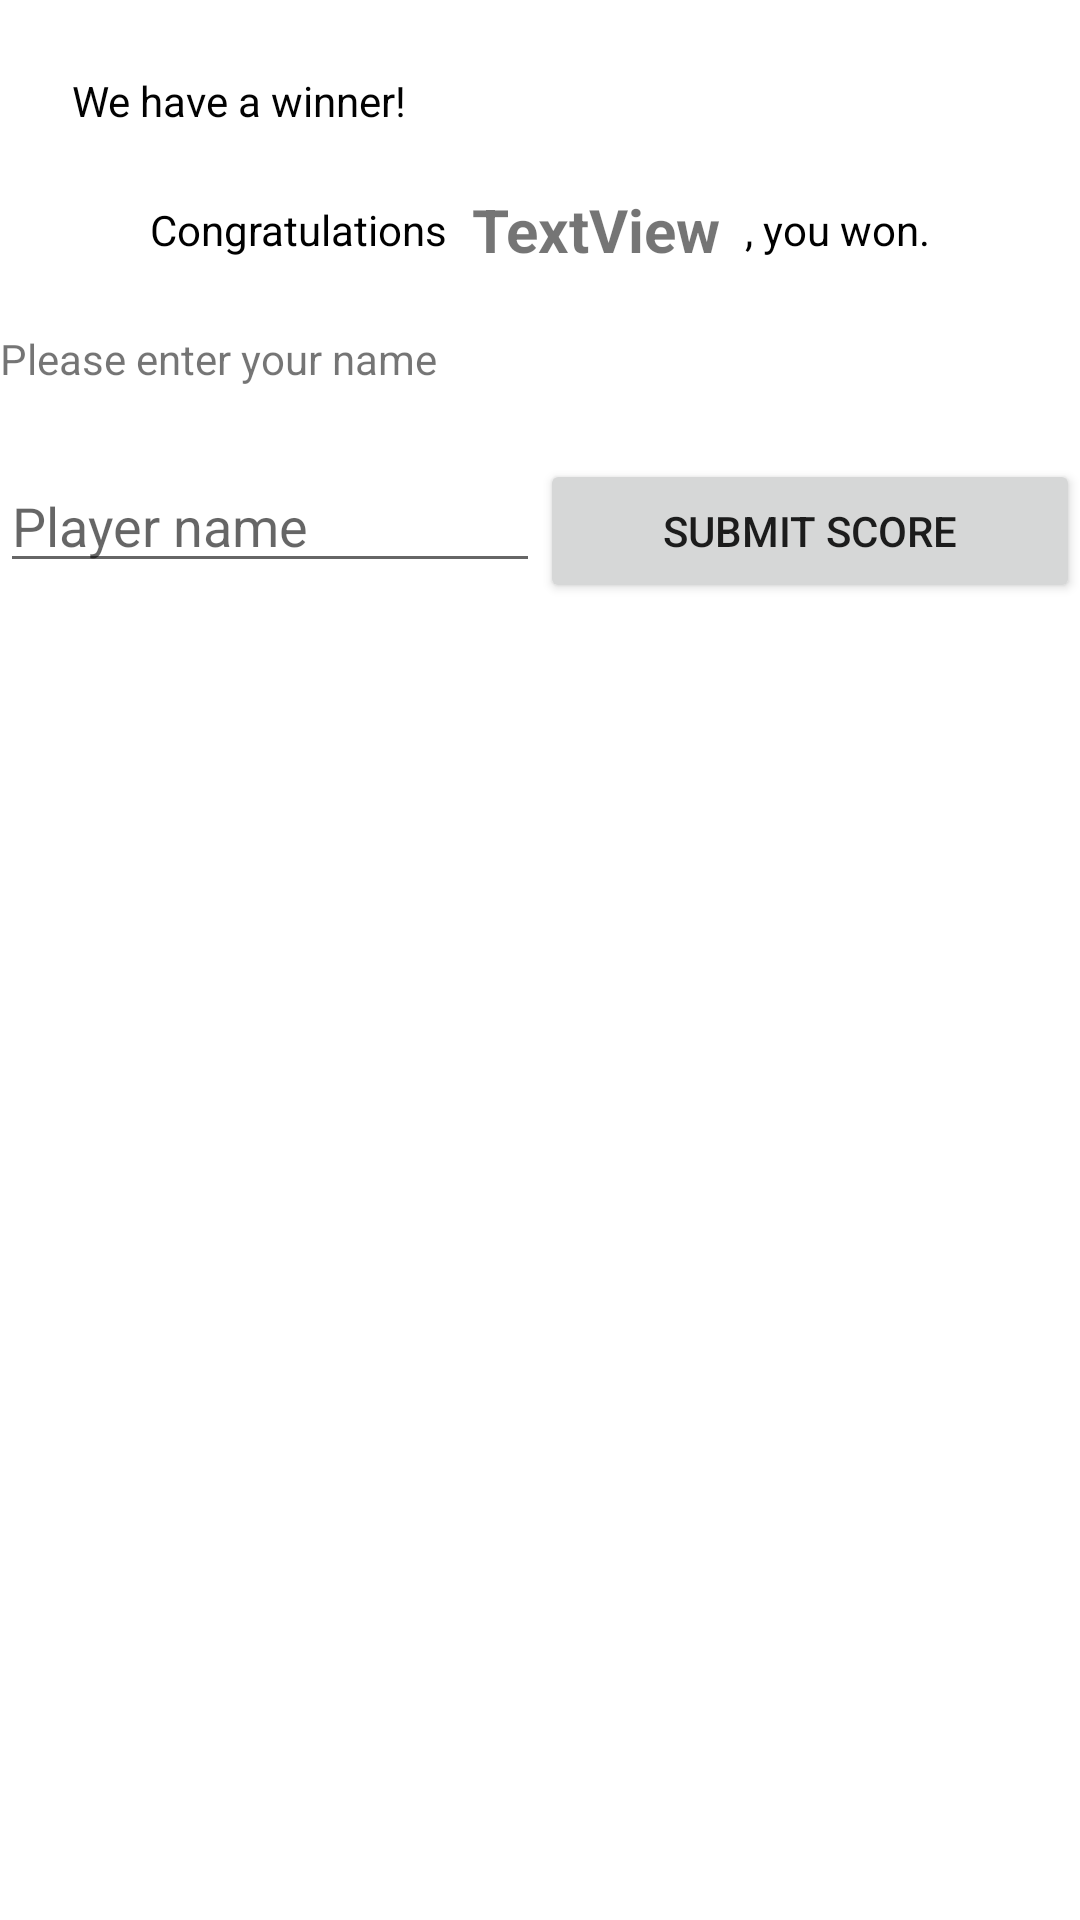

Layout XML and referenced resources for this Android screen:
<!-- AndroidManifest.xml: application theme Theme.TicTacToeNew -->
<!-- res/layout/activity_second.xml -->
<?xml version="1.0" encoding="utf-8"?>
<androidx.constraintlayout.widget.ConstraintLayout xmlns:android="http://schemas.android.com/apk/res/android"
    xmlns:app="http://schemas.android.com/apk/res-auto"
    xmlns:tools="http://schemas.android.com/tools"
    android:layout_width="match_parent"
    android:layout_height="match_parent"
    tools:context=".Second_Activity">

    <TextView
        android:id="@+id/second_txtView_wehaveawinner"
        android:layout_width="wrap_content"
        android:layout_height="wrap_content"
        android:layout_marginStart="24dp"
        android:layout_marginTop="24dp"
        android:text="@string/second_txtView_wehaveawinner"
        android:textColor="#020202"
        app:layout_constraintStart_toStartOf="parent"
        app:layout_constraintTop_toTopOf="parent" />

    <TextView
        android:id="@+id/textView2"
        android:layout_width="wrap_content"
        android:layout_height="wrap_content"
        android:layout_marginTop="24dp"
        android:text="Congratulations"
        android:textColor="#000000"
        app:layout_constraintEnd_toStartOf="@+id/second_txtView_winnerLOGO"
        app:layout_constraintHorizontal_bias="0.5"
        app:layout_constraintHorizontal_chainStyle="packed"
        app:layout_constraintStart_toStartOf="parent"
        app:layout_constraintTop_toBottomOf="@+id/second_txtView_wehaveawinner" />

    <TextView
        android:id="@+id/second_txtView_winnerLOGO"
        android:layout_width="wrap_content"
        android:layout_height="wrap_content"
        android:layout_marginStart="8dp"
        android:layout_marginEnd="8dp"
        android:text="TextView"
        android:textSize="20sp"
        android:textStyle="bold"
        app:layout_constraintBottom_toBottomOf="@+id/textView2"
        app:layout_constraintEnd_toStartOf="@+id/textView4"
        app:layout_constraintHorizontal_bias="0.5"
        app:layout_constraintStart_toEndOf="@+id/textView2"
        app:layout_constraintTop_toTopOf="@+id/textView2" />

    <TextView
        android:id="@+id/textView4"
        android:layout_width="wrap_content"
        android:layout_height="wrap_content"
        android:text=", you won."
        android:textColor="#000000"
        app:layout_constraintEnd_toEndOf="parent"
        app:layout_constraintHorizontal_bias="0.5"
        app:layout_constraintStart_toEndOf="@+id/second_txtView_winnerLOGO"
        app:layout_constraintTop_toTopOf="@+id/textView2" />

    <TextView
        android:id="@+id/textView5"
        android:layout_width="wrap_content"
        android:layout_height="wrap_content"
        android:layout_marginTop="24dp"
        android:text="Please enter your name"
        app:layout_constraintTop_toBottomOf="@+id/textView2"
        tools:layout_editor_absoluteX="29dp" />

    <EditText
        android:id="@+id/second_editTXT_enterName"
        android:layout_width="0dp"
        android:layout_height="wrap_content"
        android:layout_marginTop="24dp"
        android:ems="10"
        android:hint="Player name"
        android:inputType="textPersonName"
        app:layout_constraintEnd_toStartOf="@+id/second_btn_submitScore"
        app:layout_constraintHorizontal_bias="0.5"
        app:layout_constraintStart_toStartOf="parent"
        app:layout_constraintTop_toBottomOf="@+id/textView5" />

    <Button
        android:id="@+id/second_btn_submitScore"
        android:layout_width="0dp"
        android:layout_height="wrap_content"
        android:text="submit score"
        app:layout_constraintEnd_toEndOf="parent"
        app:layout_constraintHorizontal_bias="0.5"
        app:layout_constraintStart_toEndOf="@+id/second_editTXT_enterName"
        app:layout_constraintTop_toTopOf="@+id/second_editTXT_enterName" />

</androidx.constraintlayout.widget.ConstraintLayout>
<!-- resources referenced by this layout -->
<resources>
  <string name="second_txtView_wehaveawinner">We have a winner!</string>
  <style name="Theme.TicTacToeNew" parent="Theme.MaterialComponents.DayNight.DarkActionBar">
          
          <item name="colorPrimary">@color/purple_500</item>
          <item name="colorPrimaryVariant">@color/purple_700</item>
          <item name="colorOnPrimary">@color/white</item>
          
          <item name="colorSecondary">@color/teal_200</item>
          <item name="colorSecondaryVariant">@color/teal_700</item>
          <item name="colorOnSecondary">@color/black</item>
          
          <item name="android:statusBarColor">?attr/colorPrimaryVariant</item>
          
      </style>
  <!-- not gathered from this repository: default colours our renderer supplied (Android Studio template values) -->
  <color name="purple_500">#FF6200EE</color>
  <color name="purple_700">#FF3700B3</color>
  <color name="teal_200">#FF03DAC5</color>
  <color name="teal_700">#FF018786</color>
  <color name="black">#FF000000</color>
  <color name="white">#FFFFFFFF</color>
</resources>
